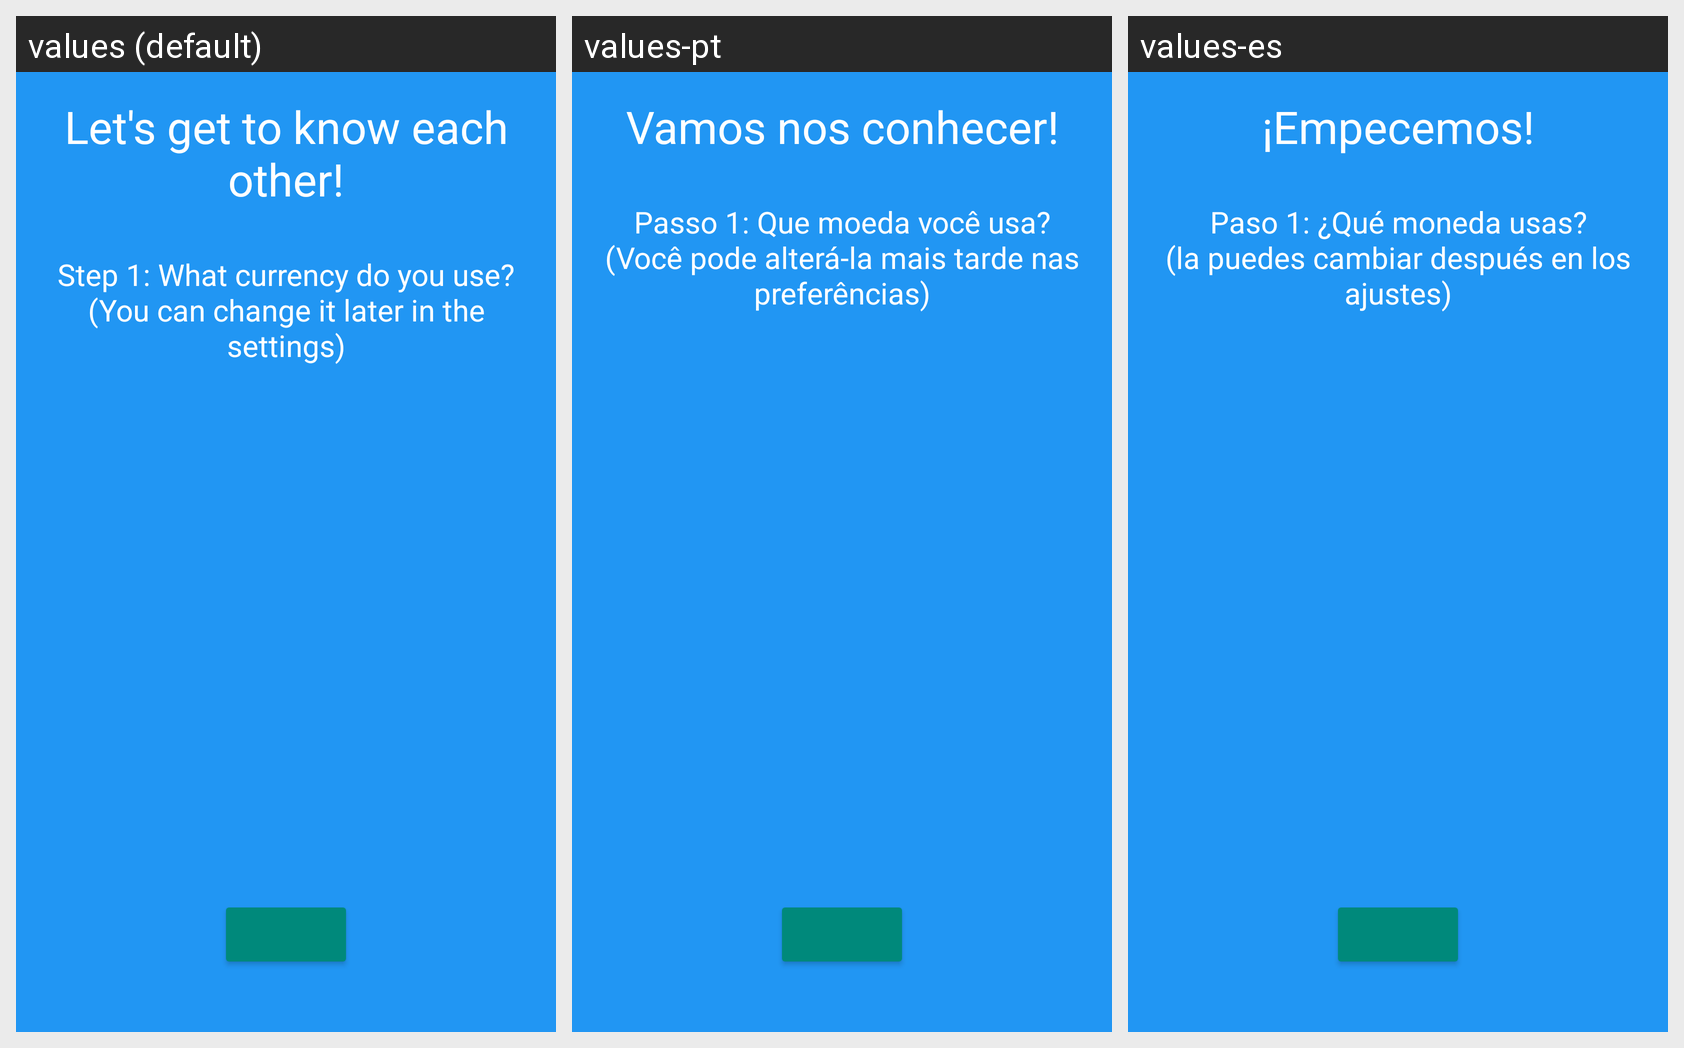

Locale-by-locale string values for the Android screen shown in this grid:
Android screen res/layout/fragment_onboarding2.xml rendered under 3 locales, left to right: values (default), values-pt, values-es. Device: Nexus 5 (rendered at 1080×1920; each locale shown at half size, 540×960, under a caption strip naming it); theme AppTheme.
Other locales in the repository, not shown: values-de, values-fr, values-it.
Strings drawn on this screen, with the default value and each locale's value (text and hints the layout hard-codes, and strings that could not be matched under every locale, appear in the picture but are not listed):

onboarding_screen_2_title
  values: Let's get to know each other!
  values-pt: Vamos nos conhecer!
  values-es: ¡Empecemos!

onboarding_screen_2_message
  values: Step 1: What currency do you use?
      (You can change it later in the settings)
  values-pt: Passo 1: Que moeda você usa?
      (Você pode alterá-la mais tarde nas preferências)
  values-es: Paso 1: ¿Qué moneda usas?
      (la puedes cambiar después en los ajustes)
